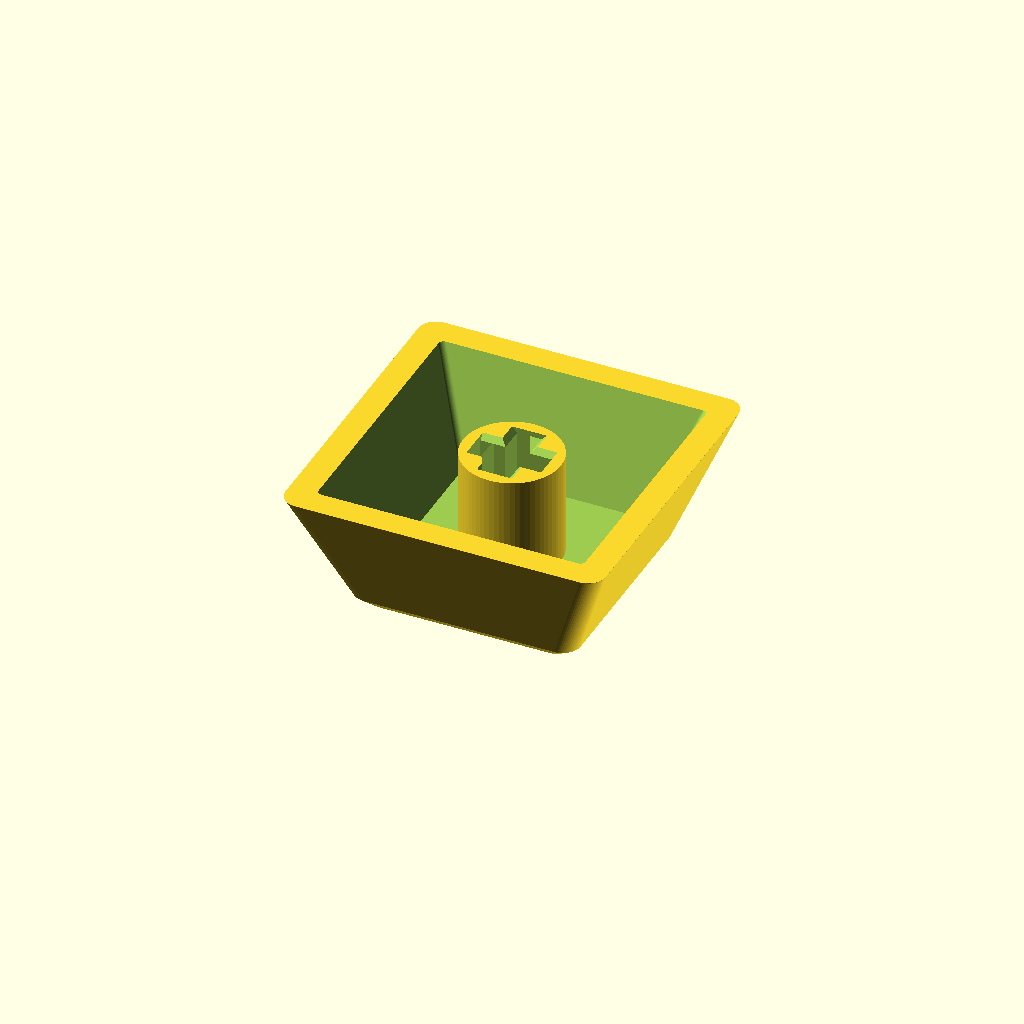
Cell 1: the model at its default parameters.
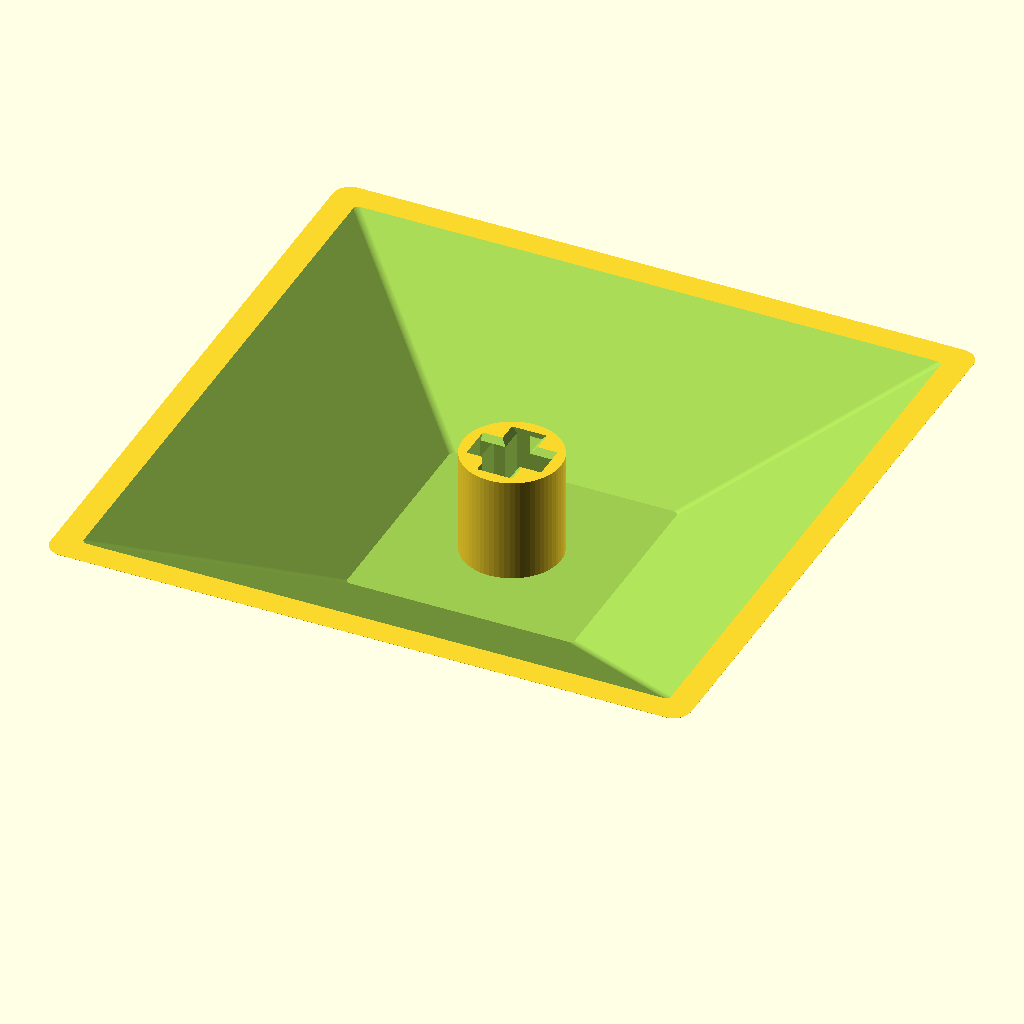
Cell 2: the same model with cap_w = 36.
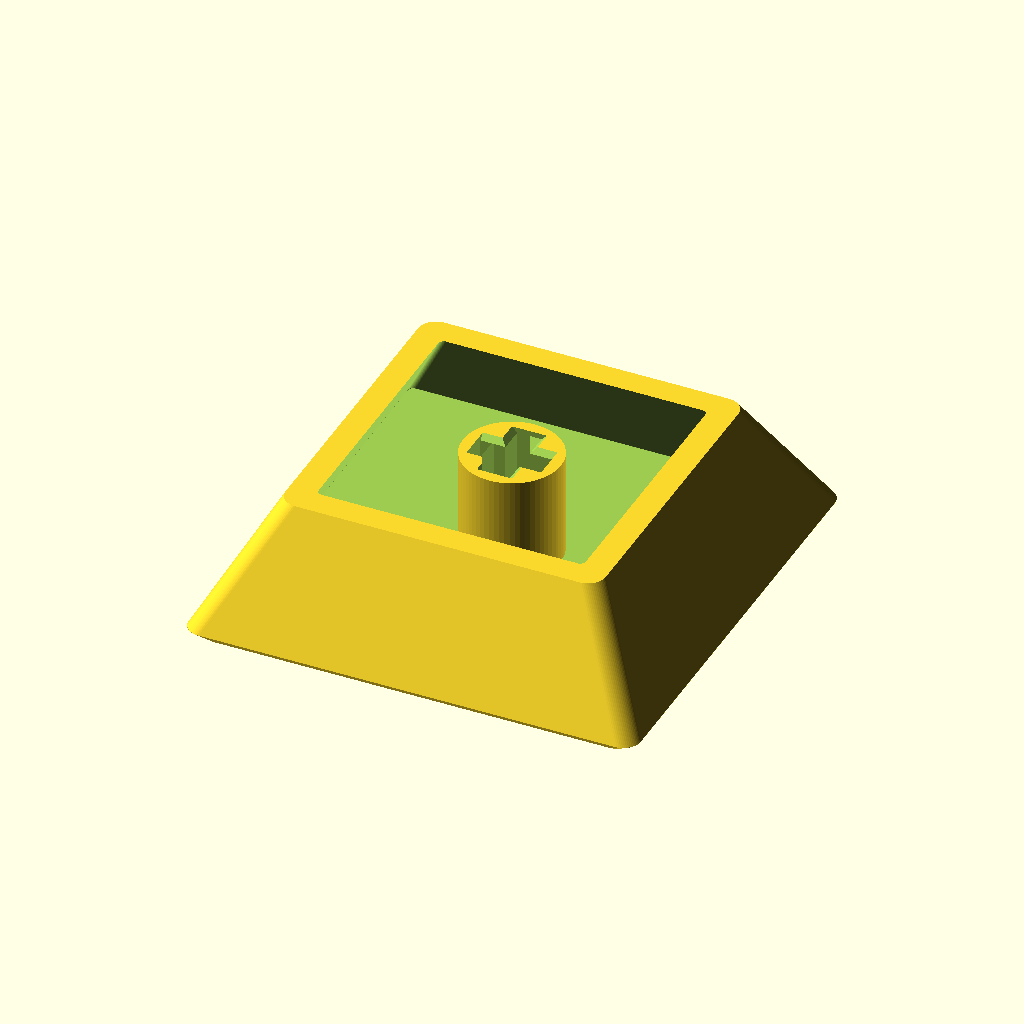
Cell 3: cap_top = 25.4 (everything else at default).
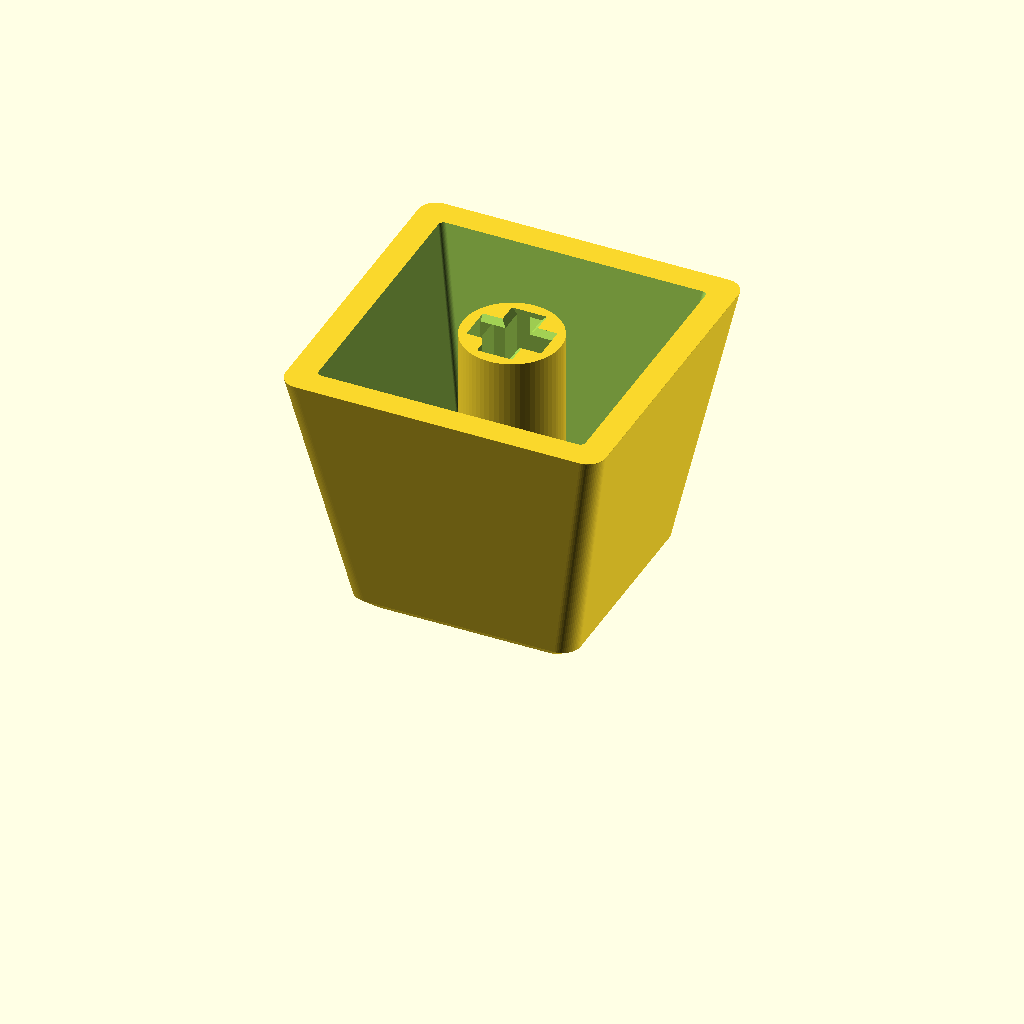
Cell 4: the same model with cap_h = 14.8.
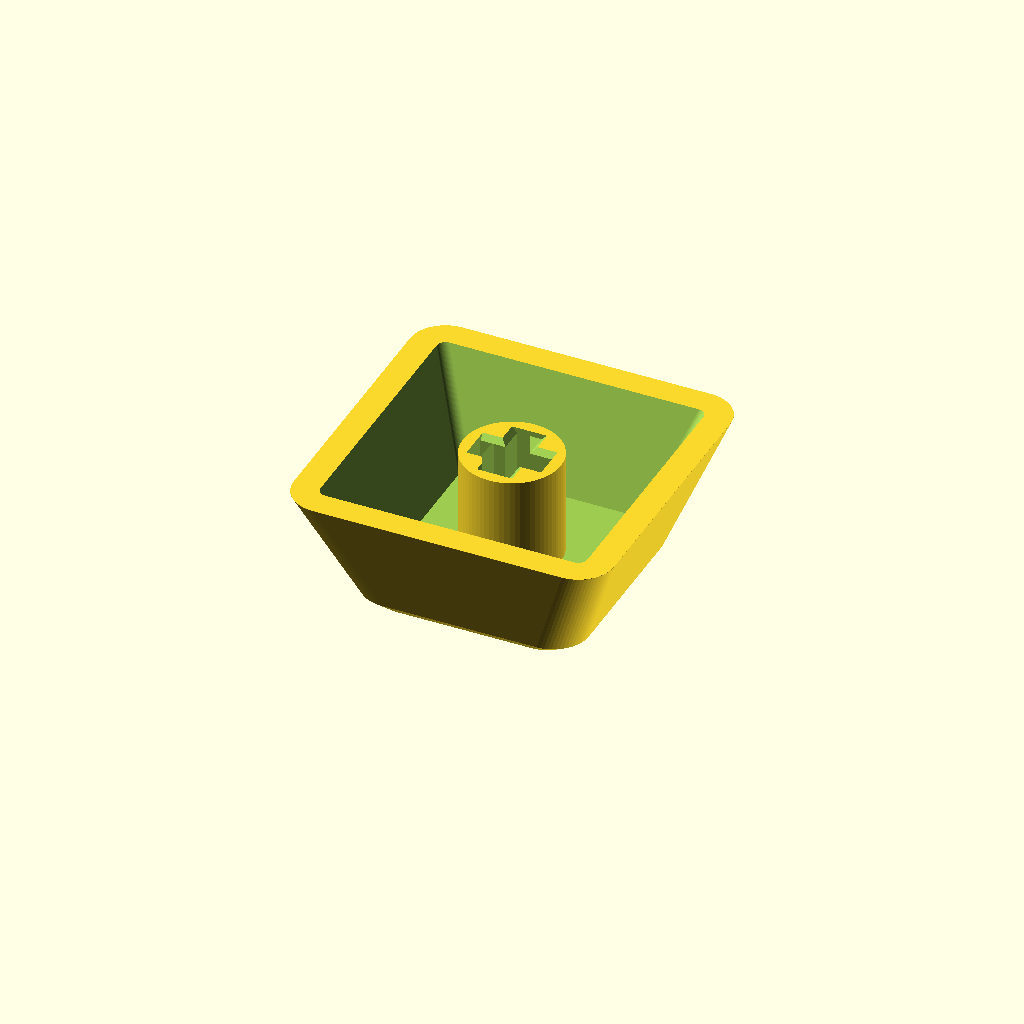
Cell 5: cap_r = 2 (everything else at default).
All cells are drawn from one camera (rotation 55°, 0°, 25°, orthographic, colour scheme Cornfield), so only the parameter changes between them.
Source of the model, enclosure/keycap.scad:
// SPDX-FileCopyrightText: 2026 deemonoise
// SPDX-License-Identifier: CERN-OHL-S-2.0
// Source location: https://github.com/deemonoise/D-TRK
// Кейкап 1u под MX-шток (Outemu, Cherry, Gateron), плоский верх. Все размеры в мм.
// Печать верхом на стол, без поддержек: шток растёт от потолка вверх.
// Рендер: openscad -o stl/keycap.stl keycap.scad
//         openscad -o stl/keycap_test.stl -D 'part="test"' keycap.scad   (пластина подбора зазора креста)
//         openscad -o stl/keycap_play.stl -D 'legend="play"' keycap.scad   (подписи: play, shift, A, B, 1…8)

part   = "cap";   // "cap" — кейкап для печати, "test" — тестовая пластина
legend = "";      // подпись, гравировка в верхней грани: "play" — треугольник, "shift" — звезда, иначе текст ("" — без)

$fn = 64;

// ---------- Кейкап ----------
cap_w   = 18;     // основание (шаг сетки 19)
cap_top = 12.7;   // верхняя грань
cap_h   = 7.4;    // высота от низа юбки до верха
cap_r   = 1.0;    // скругление углов в плане
top_t   = 1.5;    // толщина верха
wall    = 1.5;    // стенка юбки (по нормали к основанию)
edge    = 0.6;    // фаска по верхней кромке (лежит на столе — против «слоновьей ноги»)

// ---------- Шток (замерить свич) ----------
stem_d     = 5.5;   // ⌀ штока кейкапа
cross_l    = 4.0;   // крест штока свича: длина луча
cross_w    = 1.17;  //   толщина луча
cross_clr  = 0.10;  // зазор на сторону; подобран по тестовой пластине (ABS GF, Outemu Brown)
cross_dp   = 4.0;   // глубина креста от низа штока
cross_cham = 0.3;   // фаска на входе креста

// ---------- Подпись ----------
legend_h  = 2.8;    // высота букв
legend_h1 = 6.0;    // высота подписи из 1–2 символов (штрих ~0,85 — держит краску)
legend_dp = 0.6;    // глубина гравировки
play_w    = 5.6;    // треугольник ▶: ширина
play_h    = 6.5;    //   высота
star_d    = 7.4;    // звезда ✱: размах лучей
star_w    = 1.3;    //   ширина луча

// ---------- Тестовая пластина ----------
test_clr = [0.05, 0.10, 0.15, 0.20, 0.25, 0.30];
test_pitch = 9;     // шаг штоков
test_t = 1.5;       // толщина пластины (= top_t, как потолок кейкапа)

stem_l = cap_h - top_t;   // шток от потолка до низа юбки
assert(cross_dp <= stem_l - 0.6, "крест глубже штока");
assert((stem_d - cross_l) / 2 - max(test_clr) >= 0.4, "стенка штока у торцов креста тоньше 0,4");
assert(cap_w - 2*wall > 14.2, "юбка уже корпуса свича (14 мм)");
echo(str("Кейкап: ", cap_w, " x ", cap_w, " x ", cap_h, " мм, крест ", cross_l + 2*cross_clr,
         " x ", cross_w + 2*cross_clr, " на глубину ", cross_dp));

// ---------- Модель (z = 0 — верх кейкапа, растёт вниз к юбке; так и печатается) ----------
module rsquare(w, r) { offset(r) square(w - 2*r, center = true); }

// внешняя форма: усечённая пирамида со скруглёнными углами, фаска у верха
module cap_outer() {
    hull() {
        linear_extrude(0.01) rsquare(cap_top - 2*edge, cap_r);
        translate([0, 0, edge]) linear_extrude(0.01) rsquare(cap_top, cap_r);
        translate([0, 0, cap_h - 0.01]) linear_extrude(0.01) rsquare(cap_w, cap_r);
    }
}

// полость: та же пирамида, отступ wall по горизонтали (стенки почти вертикальны), от потолка до низа
module cap_inner() {
    k = (cap_w - cap_top) / 2 / (cap_h - edge);   // уширение на мм высоты
    hull() {
        translate([0, 0, top_t]) linear_extrude(0.01) rsquare(cap_top + 2*k*(top_t - edge) - 2*wall, max(cap_r - wall, 0.3));
        translate([0, 0, cap_h]) linear_extrude(0.01) rsquare(cap_w - 2*wall, max(cap_r - wall, 0.3));
        translate([0, 0, cap_h + 1]) linear_extrude(0.01) rsquare(cap_w - 2*wall + 2*k, max(cap_r - wall, 0.3));
    }
}

module cross_2d(clr) {
    square([cross_l + 2*clr, cross_w + 2*clr], center = true);
    square([cross_w + 2*clr, cross_l + 2*clr], center = true);
}

// гнездо креста: открыто в z_open (низ штока), глубина cross_dp, фаска cross_cham по толщине каждого луча
module cross_socket(z_open, clr) {
    translate([0, 0, z_open - cross_dp]) linear_extrude(cross_dp + 1) cross_2d(clr);
    for (a = [0, 90]) rotate(a) hull() {
        translate([0, 0, z_open - cross_cham]) linear_extrude(0.01)
            square([cross_l + 2*clr, cross_w + 2*clr], center = true);
        translate([0, 0, z_open]) linear_extrude(0.01)
            square([cross_l + 2*clr, cross_w + 2*clr + 2*cross_cham], center = true);   // по длине — без фаски: стенка штока у торцов
    }
}

// подпись в плане, как видна сверху
module legend_2d() {
    if (legend == "play")
        // центр масс в начале координат — на глаз стоит по центру
        offset(0.3) offset(-0.3) polygon([[-play_w/3, -play_h/2], [-play_w/3, play_h/2], [2*play_w/3, 0]]);
    else if (legend == "shift")
        for (a = [0, 60, 120]) rotate(a + 90) hull()
            for (x = [-1, 1]) translate([x * (star_d - star_w)/2, 0]) circle(d = star_w);
    else
        text(legend, size = len(legend) <= 2 ? legend_h1 : legend_h, font = "Liberation Sans:style=Bold",
             halign = "center", valign = "center");
}

module keycap() {
    difference() {
        union() {
            difference() {
                cap_outer();
                cap_inner();
            }
            translate([0, 0, top_t - 0.01]) cylinder(d = stem_d, h = stem_l + 0.01);
        }
        cross_socket(cap_h, cross_clr);
        // подпись в верхней грани, читается при виде сверху (в печати — зеркально, лицом на стол)
        if (legend != "")
            translate([0, 0, -0.01]) linear_extrude(legend_dp + 0.01) mirror([1, 0, 0]) legend_2d();
    }
}

// Тестовая пластина: штоки как в кейкапе, разные зазоры креста; номер = зазор в сотых мм
module test_plate() {
    n = len(test_clr);
    difference() {
        union() {
            translate([0, -5, 0]) linear_extrude(test_t) offset(1) offset(-1) square([n * test_pitch, 14]);
            for (i = [0 : n - 1]) translate([(i + 0.5) * test_pitch, 3.5, test_t - 0.01])
                cylinder(d = stem_d, h = stem_l + 0.01);
        }
        for (i = [0 : n - 1]) translate([(i + 0.5) * test_pitch, 3.5, 0]) {
            cross_socket(test_t + stem_l, test_clr[i]);
            translate([0, -6, test_t - 0.5]) linear_extrude(1)
                text(str(round(test_clr[i] * 100)), size = 3, font = "Liberation Sans:style=Bold",
                     halign = "center", valign = "center");
        }
    }
}

if (part == "test") test_plate();
else keycap();
Parameter table extracted from the source (name, type, default, range or options):
part: string, default "cap"
legend: string, default ""
cap_w: number, default 18
cap_top: number, default 12.7
cap_h: number, default 7.4
cap_r: number, default 1
top_t: number, default 1.5
wall: number, default 1.5
edge: number, default 0.6
stem_d: number, default 5.5
cross_l: number, default 4
cross_w: number, default 1.17
cross_clr: number, default 0.1
cross_dp: number, default 4
cross_cham: number, default 0.3
legend_h: number, default 2.8
legend_h1: number, default 6
legend_dp: number, default 0.6
play_w: number, default 5.6
play_h: number, default 6.5
star_d: number, default 7.4
star_w: number, default 1.3
test_pitch: number, default 9
test_t: number, default 1.5
